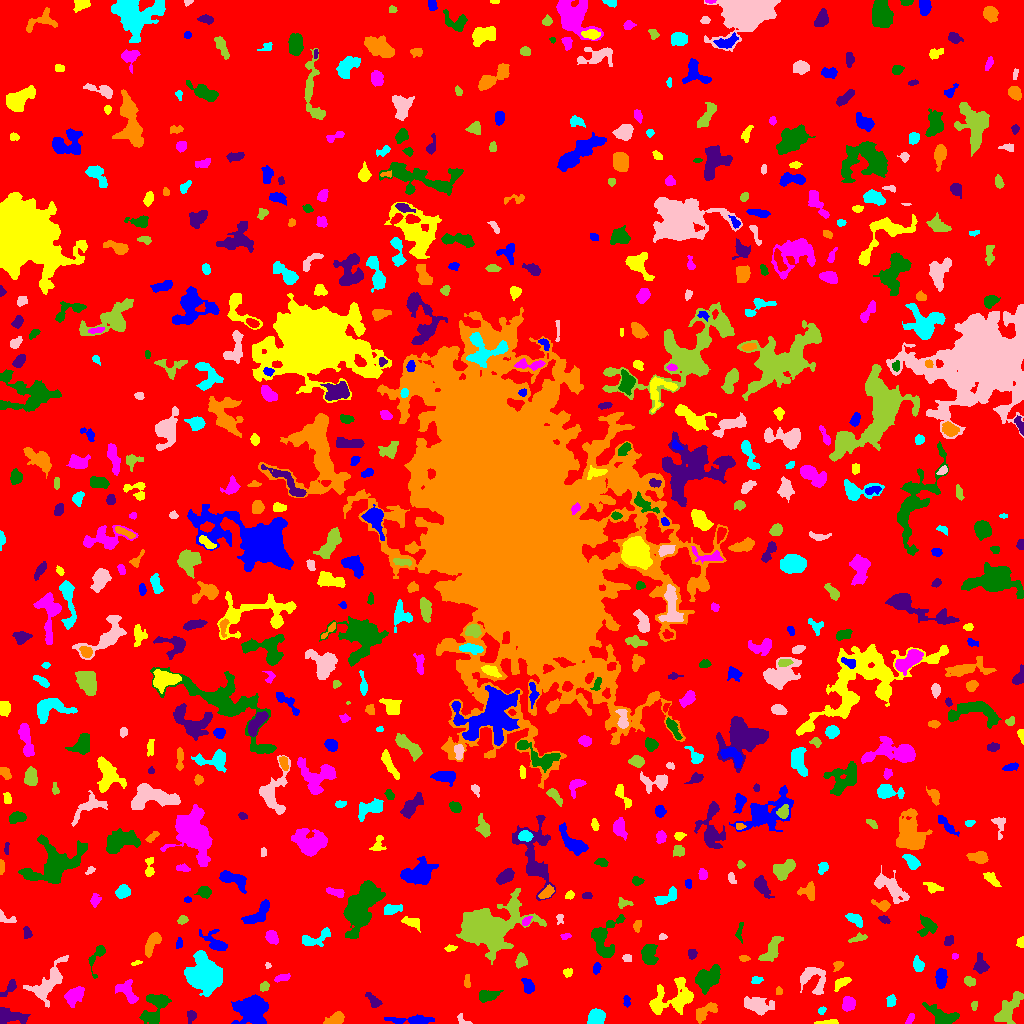

Values plotted in this chart, from the file beside it:
ID, X, Y, A, B, theta, total_flux, mu_max, mu_median, mu_mean, R_fwhm, R_e, R10, R90, x_start, x_end, y_start, y_end, area, greylevel
0, 513, 509.8, 300.2, 297, 0.2736, 1363915, 14.0, 1.0, 1.725, 45.38, 225.2, 83.09, 374, 0, 1023, 0, 1023, 790615, 1.725
1, 413.2, 3.289, 11.73, 1.991, -0.007253, 952.0, 9.0, 3.0, 3.163, 4.652, 4.918, 1.871, 8.292, 384, 434, 0, 9, 301, 7.163
2, 828.6, 1.031, 6.018, 1.014, 0.04077, 193.0, 6.0, 2.0, 2.075, 3.192, 2.523, 0.9772, 4.26, 814, 838, 0, 4, 93, 7.075
3, 909.9, 4.403, 3.297, 1.544, 1.06, 139.0, 3.0, 2.0, 1.878, 3.989, 2.877, 1.128, 4.334, 905, 914, 0, 10, 74, 5.878
4, 155.7, 17.64, 9.158, 5.329, 1.061, 2461, 13.0, 4.0, 5.074, 6.333, 6.555, 2.459, 10.88, 139, 171, 0, 29, 485, 8.074
5, 191.2, 7.494, 2.849, 2.029, 1.337, 231.0, 6.0, 2.0, 2.265, 3.656, 2.985, 1.128, 4.687, 187, 196, 0, 13, 102, 8.265
6, 335.8, 4.677, 4.396, 2.564, 0.4709, 851.0, 11.0, 4.0, 4.455, 4.618, 4.068, 1.596, 6.408, 323, 344, 0, 12, 191, 8.455
7, 596.1, 6.132, 3.843, 3.274, 0.5334, 1787, 17.0, 7.0, 7.384, 5.412, 4.549, 1.784, 7.181, 587, 605, 0, 15, 242, 11.38
8, 462.6, 3.18, 4.24, 2.162, -0.612, 133.0, 3.0, 2.0, 1.642, 3.949, 3.09, 1.128, 4.549, 457, 472, 0, 10, 81, 5.642
9, 1007, 13.24, 10.6, 3.543, 0.9314, 1565, 10.0, 3.0, 3.447, 6.457, 6.457, 2.326, 10.34, 994, 1023, 0, 32, 454, 7.447
10, 572.6, 4.981, 3.57, 1.776, -1.486, 106.0, 3.0, 1.0, 1.128, 3.338, 2.821, 1.128, 4.297, 569, 578, 0, 12, 94, 6.128
11, 252.5, 14.74, 6.431, 5.796, -0.1886, 6530, 30.0, 6.0, 8.34, 7.047, 6.956, 2.706, 12.23, 231, 268, 0, 29, 783, 12.34
12, 655.7, 18.1, 2.626, 1.956, -1.179, 122.0, 4.0, 1.0, 1.341, 3.523, 2.764, 0.9772, 4.297, 651, 660, 12, 23, 91, 8.341
13, 848.3, 19.67, 2.995, 2.714, 1.379, 738.0, 11.0, 3.0, 4.193, 4.37, 3.613, 1.493, 5.781, 842, 855, 12, 27, 176, 9.193
14, 941.8, 6.96, 7.899, 3.854, -0.3717, 1468, 10.0, 4.0, 3.936, 6.747, 5.726, 2.257, 9.15, 922, 959, 0, 21, 373, 7.936
15, 8.783, 6.826, 7.28, 3.35, -0.06271, 1054, 7.0, 3.0, 3.213, 6.257, 5.293, 2.185, 8.593, 0, 30, 0, 16, 328, 7.213
16, 704.7, 11.74, 7.018, 2.938, 0.5804, 715.0, 6.0, 3.0, 2.871, 6.58, 4.886, 1.871, 7.653, 696, 717, 0, 21, 249, 6.871
17, 821.6, 12.76, 2.058, 1.575, 0.7326, 111.0, 4.0, 2.0, 1.982, 3.338, 2.257, 0.7979, 3.568, 818, 826, 9, 17, 56, 6.982
18, 757.6, 18.16, 6.72, 3.66, -0.2185, 944.0, 7.0, 2.0, 2.439, 5.412, 5.528, 2.111, 9.39, 744, 774, 8, 27, 387, 6.439
19, 974.3, 18.16, 2.042, 1.402, 1.296, 62.0, 3.0, 1.0, 1.088, 2.459, 2.111, 0.7979, 3.29, 971, 977, 13, 22, 57, 6.088
20, 546, 21.03, 3.375, 1.492, -0.000153, 185.0, 4.0, 2.0, 2.151, 4.184, 2.821, 1.128, 4.334, 537, 552, 18, 25, 86, 7.151
21, 626.7, 22.03, 2.8, 1.504, -1.492, 134.0, 4.0, 2.0, 1.836, 3.613, 2.523, 0.9772, 4.107, 623, 630, 16, 28, 73, 6.836
22, 676.7, 27.7, 11.49, 8.28, 0.3817, 2300, 10.0, 3.0, 3.448, 6.103, 8.038, 2.821, 13.15, 649, 693, 9, 46, 667, 6.448
23, 73.08, 27.39, 5.016, 2.992, 0.7185, 580.0, 7.0, 2.0, 2.071, 4.222, 4.478, 1.693, 7.092, 64, 84, 16, 37, 280, 7.071
24, 486.8, 27.61, 4.713, 2.475, 0.1318, 920.0, 10.0, 4.0, 4.423, 5.642, 4.184, 1.693, 6.482, 479, 503, 21, 33, 208, 8.423
25, 373.7, 22.2, 4.637, 2.205, -0.801, 321.0, 5.0, 2.0, 2.199, 4.068, 3.568, 1.382, 5.614, 365, 382, 16, 31, 146, 9.199
26, 778.6, 31.83, 1.732, 1.64, -0.4603, 95.0, 4.0, 2.0, 1.792, 2.985, 2.111, 0.7979, 3.338, 776, 782, 29, 37, 53, 7.792
27, 890.8, 21.78, 2.34, 1.942, 1.559, 187.0, 5.0, 2.0, 1.833, 3.385, 2.706, 0.9772, 4.146, 886, 896, 17, 29, 102, 6.833
28, 812.5, 45.27, 8.283, 5.768, -0.9106, 1279, 12.0, 3.0, 3.143, 4.068, 5.836, 2.034, 9.591, 800, 825, 29, 56, 407, 7.143
29, 264.4, 36.83, 2.3, 2.021, 0.7857, 282.0, 8.0, 3.0, 3.398, 3.432, 2.706, 0.9772, 4.334, 260, 269, 32, 42, 83, 8.398
30, 310.5, 28.42, 4.653, 3.683, 0.4768, 1152, 11.0, 3.0, 3.892, 5.109, 4.652, 1.871, 7.858, 301, 325, 19, 39, 296, 7.892
31, 528.3, 37.21, 3.905, 2.465, -1.155, 521.0, 7.0, 3.0, 3.383, 4.514, 3.868, 1.493, 6.05, 521, 534, 30, 45, 154, 7.383
32, 841.5, 40.75, 4.612, 1.966, 0.5602, 273.0, 4.0, 2.0, 1.87, 5.202, 3.523, 1.382, 5.642, 834, 851, 32, 46, 146, 6.87
33, 127, 31.96, 6.703, 3.542, -0.8922, 932.0, 7.0, 3.0, 3.282, 6.155, 5.293, 2.034, 8.195, 115, 138, 20, 44, 284, 7.282
34, 706.7, 44.83, 6.776, 4.558, 0.7177, 1515, 8.0, 3.0, 3.251, 7.715, 6.604, 2.585, 10.39, 695, 720, 29, 59, 466, 7.251
35, 10.33, 36.5, 5.057, 2.088, 0.8967, 521.0, 9.0, 3.0, 3.775, 3.827, 3.385, 1.262, 5.781, 0, 16, 27, 44, 138, 7.775
36, 467, 42.13, 3.471, 1.455, -1.553, 166.0, 5.0, 2.0, 2.101, 2.821, 2.764, 0.9772, 4.406, 464, 470, 36, 49, 79, 6.101
37, 756.1, 43.39, 2.603, 1.869, 0.1097, 213.0, 5.0, 3.0, 2.696, 3.656, 2.821, 1.128, 4.334, 751, 763, 40, 47, 79, 7.696
38, 47.78, 40.32, 12.87, 5.574, 0.9013, 1974, 8.0, 3.0, 3.179, 8.5, 8.019, 3.09, 12.58, 23, 68, 16, 68, 621, 8.179
39, 968.9, 42.2, 2.671, 1.985, -0.4035, 263.0, 6.0, 2.0, 2.578, 3.827, 2.877, 1.128, 4.583, 964, 975, 37, 47, 102, 7.578
40, 370.4, 43.69, 10.33, 6.881, -0.741, 2890, 16.0, 4.0, 4.874, 6.024, 6.699, 2.459, 11.79, 342, 384, 13, 57, 593, 7.874
41, 941, 45.15, 4.522, 2.343, 1.532, 974.0, 11.0, 4.0, 4.751, 4.754, 4.107, 1.596, 6.676, 935, 947, 35, 55, 205, 8.751
42, 567.9, 50.96, 2.165, 1.757, -0.05447, 108.0, 4.0, 1.0, 1.421, 3.338, 2.394, 0.7979, 3.785, 563, 572, 46, 55, 76, 6.421
43, 282.3, 45.63, 4.114, 1.661, 0.2273, 273.0, 5.0, 3.0, 2.6, 4.222, 3.338, 1.382, 5.015, 274, 290, 41, 50, 105, 6.6
44, 97.39, 68.36, 8.201, 3.109, 1.171, 445.0, 5.0, 2.0, 2.33, 4.787, 4.146, 1.596, 6.723, 88, 105, 45, 78, 191, 6.33
45, 980.7, 57.14, 3.487, 2.672, -1.346, 357.0, 6.0, 1.0, 1.759, 4.478, 3.478, 1.262, 5.781, 973, 989, 50, 71, 203, 6.759
46, 838.1, 57.81, 2.605, 1.996, 0.8385, 238.0, 6.0, 3.0, 2.833, 3.868, 2.821, 0.9772, 4.406, 833, 843, 52, 62, 84, 6.833
47, 918.2, 58.84, 2.735, 2.198, -1.222, 342.0, 7.0, 2.0, 2.443, 3.868, 3.038, 1.262, 4.886, 913, 924, 52, 68, 140, 7.443
48, 268, 57.88, 1.654, 1.365, -1.313, 88.0, 5.0, 3.0, 2.514, 2.394, 1.954, 0.5642, 2.932, 265, 271, 55, 61, 35, 7.514
49, 521, 62.55, 3.338, 2.63, 1.355, 511.0, 7.0, 4.0, 3.549, 4.82, 3.742, 1.493, 5.809, 515, 527, 55, 71, 144, 7.549
50, 788.6, 56.31, 1.843, 1.384, -0.2028, 101.0, 4.0, 2.0, 1.712, 3.09, 2.034, 0.7979, 3.09, 784, 793, 53, 60, 59, 8.712
51, 596.8, 55.53, 2.796, 1.689, 1.378, 245.0, 7.0, 3.0, 2.988, 3.192, 2.764, 0.9772, 4.334, 593, 601, 49, 61, 82, 6.988
52, 137.2, 60.88, 1.849, 1.054, 0.2653, 60.0, 5.0, 1.0, 1.304, 1.784, 1.596, 0.5642, 2.706, 131, 142, 58, 63, 46, 6.304
53, 954.6, 67.2, 1.633, 1.343, 0.1802, 61.0, 3.0, 1.0, 1.525, 2.394, 1.871, 0.7979, 2.985, 952, 958, 64, 70, 40, 6.525
54, 648.9, 68.89, 5.429, 3.721, -1.448, 1235, 9.0, 4.0, 4.318, 6.358, 5.585, 2.326, 8.463, 641, 658, 59, 79, 286, 7.318
55, 691.8, 69.56, 2.494, 2.21, 1.57, 170.0, 4.0, 2.0, 2.0, 4.37, 3.038, 1.128, 4.583, 688, 697, 64, 74, 85, 6.0
56, 744.5, 65.03, 2.256, 1.363, -0.1909, 158.0, 8.0, 2.0, 2.508, 2.394, 2.185, 0.7979, 3.613, 739, 750, 62, 68, 63, 7.508
57, 207.3, 48.24, 8.441, 6.889, -0.9783, 12575, 50.0, 7.0, 11.49, 6.933, 7.919, 2.932, 15.16, 184, 222, 27, 73, 1094, 14.49
58, 626.9, 65.29, 2.243, 1.939, -0.2876, 174.0, 5.0, 3.0, 2.559, 3.385, 2.706, 0.9772, 4.068, 622, 631, 62, 69, 68, 6.559
59, 771.8, 73.81, 7.752, 2.972, 1.018, 929.0, 6.0, 3.0, 2.997, 7.632, 5.614, 2.185, 8.612, 758, 783, 62, 87, 310, 6.997
... 625 more rows
